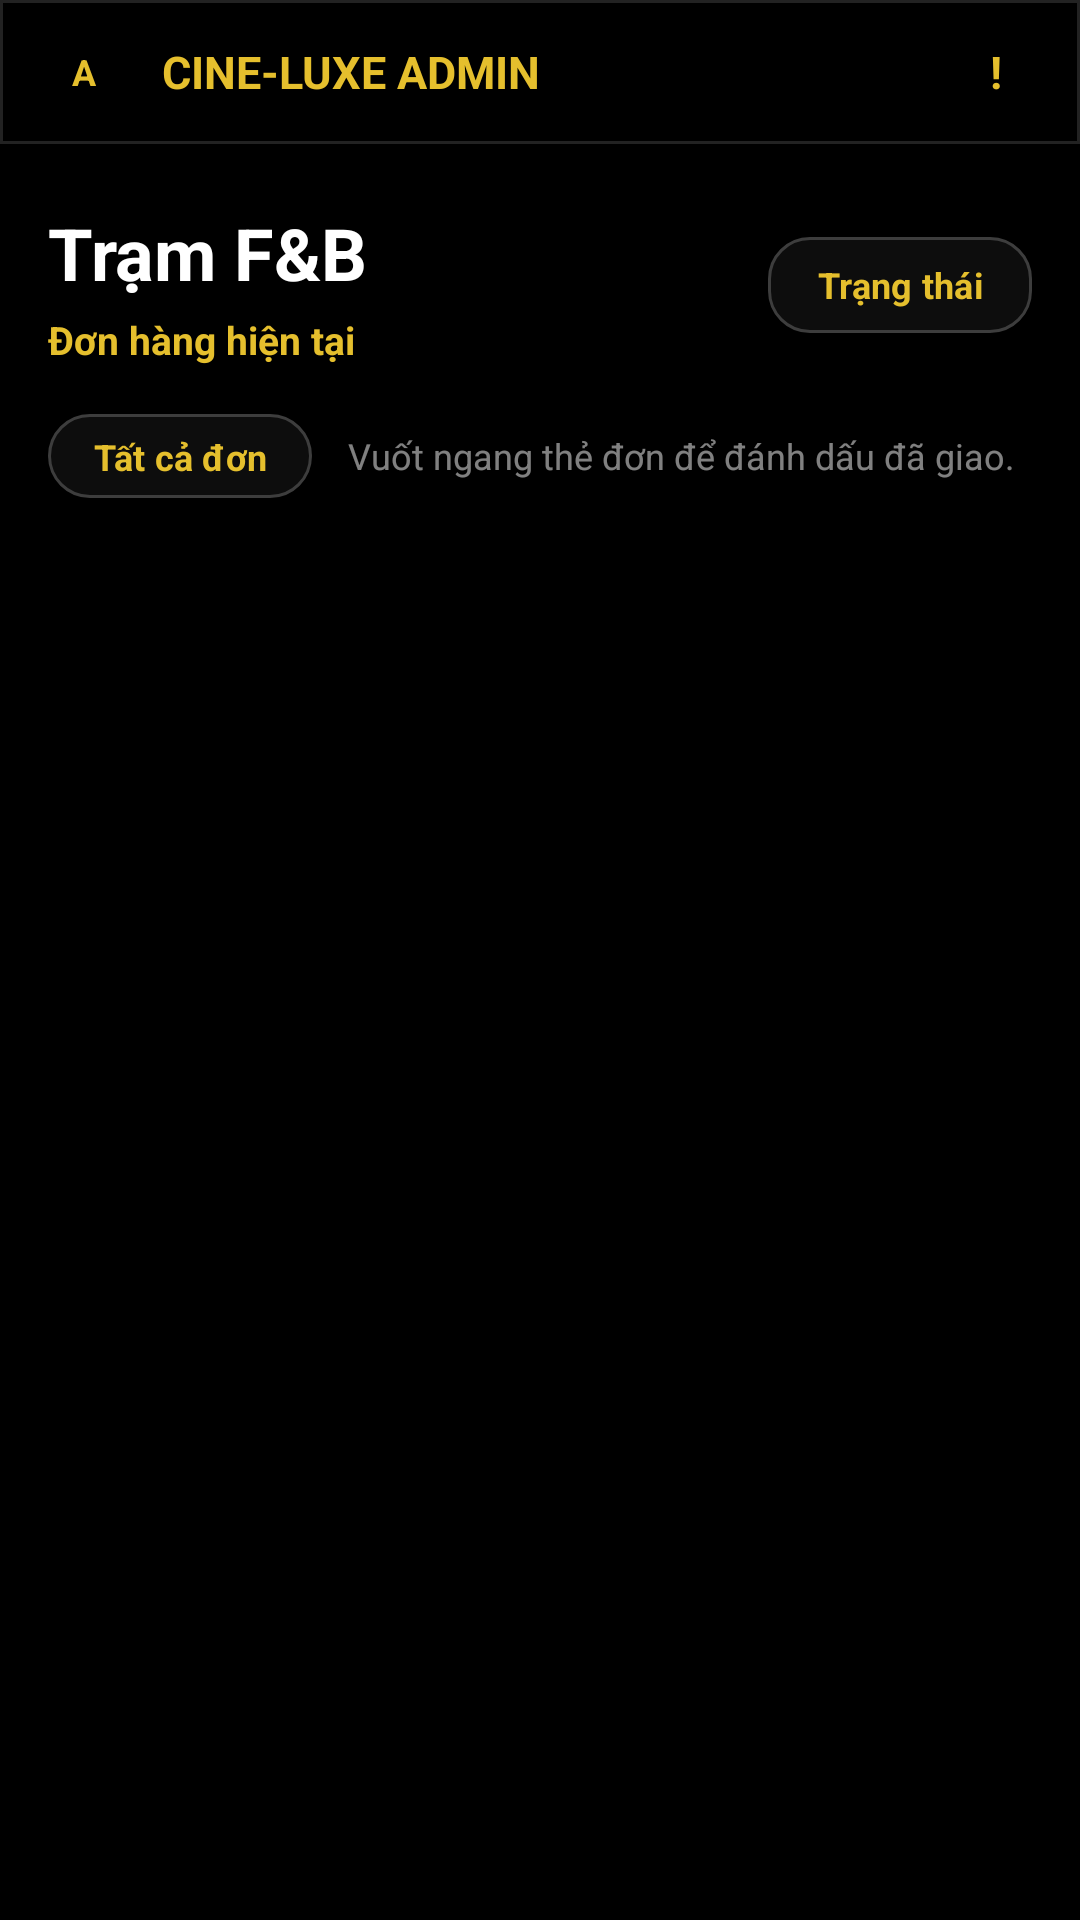

Reconstruct the res/layout file that produces this screen, plus the resources it refers to.
<!-- AndroidManifest.xml: application theme Theme.BookingCinema -->
<!-- res/layout/fragment_food_order.xml -->
<?xml version="1.0" encoding="utf-8"?>
<LinearLayout xmlns:android="http://schemas.android.com/apk/res/android"
    xmlns:app="http://schemas.android.com/apk/res-auto"
    android:layout_width="match_parent"
    android:layout_height="match_parent"
    android:background="#000000"
    android:orientation="vertical">

    <LinearLayout
        android:layout_width="match_parent"
        android:layout_height="48dp"
        android:background="@drawable/bg_top_bar_luxe"
        android:gravity="center_vertical"
        android:orientation="horizontal"
        android:paddingHorizontal="12dp">

        <TextView
            android:layout_width="32dp"
            android:layout_height="32dp"
            android:background="@drawable/bg_icon_circle_luxe"
            android:gravity="center"
            android:text="A"
            android:textColor="#E5BF2D"
            android:textSize="12sp"
            android:textStyle="bold" />

        <TextView
            android:layout_width="0dp"
            android:layout_height="wrap_content"
            android:layout_marginStart="10dp"
            android:layout_weight="1"
            android:text="CINE-LUXE ADMIN"
            android:textColor="#E5BF2D"
            android:textSize="15sp"
            android:textStyle="bold" />

        <TextView
            android:layout_width="32dp"
            android:layout_height="32dp"
            android:gravity="center"
            android:text="!"
            android:textColor="#E5BF2D"
            android:textSize="15sp"
            android:textStyle="bold" />
    </LinearLayout>

    <LinearLayout
        android:layout_width="match_parent"
        android:layout_height="wrap_content"
        android:gravity="center_vertical"
        android:orientation="horizontal"
        android:paddingHorizontal="16dp"
        android:paddingTop="20dp">

        <LinearLayout
            android:layout_width="0dp"
            android:layout_height="wrap_content"
            android:layout_weight="1"
            android:orientation="vertical">

            <TextView
                android:layout_width="match_parent"
                android:layout_height="wrap_content"
                android:text="Trạm F&amp;B"
                android:textColor="#FFFFFF"
                android:textSize="24sp"
                android:textStyle="bold" />

            <TextView
                android:layout_width="match_parent"
                android:layout_height="wrap_content"
                android:layout_marginTop="4dp"
                android:text="Đơn hàng hiện tại"
                android:textColor="#E5BF2D"
                android:textSize="13sp"
                android:textStyle="bold" />
        </LinearLayout>

        <com.google.android.material.button.MaterialButton
            android:id="@+id/btnFoodStatus"
            android:layout_width="wrap_content"
            android:layout_height="40dp"
            android:minHeight="0dp"
            android:paddingHorizontal="12dp"
            android:text="Trạng thái"
            android:textAllCaps="false"
            android:textColor="#E5BF2D"
            android:textSize="12sp"
            android:textStyle="bold"
            app:backgroundTint="#0D0D0D"
            app:cornerRadius="14dp"
            app:strokeColor="#33FFFFFF"
            app:strokeWidth="1dp" />
    </LinearLayout>

    <LinearLayout
        android:layout_width="match_parent"
        android:layout_height="wrap_content"
        android:gravity="center_vertical"
        android:orientation="horizontal"
        android:paddingHorizontal="16dp"
        android:paddingTop="12dp">

        <com.google.android.material.button.MaterialButton
            android:id="@+id/btnUrgentFilter"
            android:layout_width="wrap_content"
            android:layout_height="36dp"
            android:minHeight="0dp"
            android:paddingHorizontal="14dp"
            android:text="Tất cả đơn"
            android:textAllCaps="false"
            android:textColor="#E5BF2D"
            android:textSize="12sp"
            android:textStyle="bold"
            app:backgroundTint="#0D0D0D"
            app:cornerRadius="18dp"
            app:strokeColor="#33FFFFFF"
            app:strokeWidth="1dp" />

        <TextView
            android:layout_width="0dp"
            android:layout_height="wrap_content"
            android:layout_marginStart="12dp"
            android:layout_weight="1"
            android:ellipsize="end"
            android:maxLines="1"
            android:text="Vuốt ngang thẻ đơn để đánh dấu đã giao."
            android:textColor="#80FFFFFF"
            android:textSize="12sp" />
    </LinearLayout>

    <FrameLayout
        android:layout_width="match_parent"
        android:layout_height="0dp"
        android:layout_weight="1"
        android:paddingHorizontal="16dp"
        android:paddingTop="14dp">

        <androidx.recyclerview.widget.RecyclerView
            android:id="@+id/recyclerFoodOrders"
            android:layout_width="match_parent"
            android:layout_height="match_parent"
            android:clipToPadding="false"
            android:overScrollMode="never"
            android:paddingBottom="14dp" />

        <TextView
            android:id="@+id/tvEmptyOrders"
            android:layout_width="match_parent"
            android:layout_height="wrap_content"
            android:layout_gravity="center"
            android:gravity="center"
            android:text="Chưa có đơn F&amp;B cần chuẩn bị"
            android:textColor="#80FFFFFF"
            android:textSize="14sp"
            android:visibility="gone" />

        <ProgressBar
            android:id="@+id/progressOrders"
            android:layout_width="40dp"
            android:layout_height="40dp"
            android:layout_gravity="center"
            android:indeterminateTint="#FF0033"
            android:visibility="gone" />
    </FrameLayout>
</LinearLayout>
<!-- resources referenced by this layout -->
<resources>
  <!-- drawable bg_top_bar_luxe (drawable) -->
  <?xml version="1.0" encoding="utf-8"?>
  <shape xmlns:android="http://schemas.android.com/apk/res/android">
      <solid android:color="#000000" />
      <stroke
          android:width="1dp"
          android:color="#22FFFFFF" />
  </shape>
  <style name="Theme.BookingCinema" parent="Base.Theme.BookingCinema" />
  <style name="Base.Theme.BookingCinema" parent="Theme.Material3.DayNight.NoActionBar">
          <item name="android:fontFamily">sans-serif</item>
          <item name="fontFamily">sans-serif</item>
          <item name="android:windowLightStatusBar">false</item>
          <item name="android:statusBarColor">@color/cinema_bg</item>
          <item name="android:navigationBarColor">@color/cinema_bg</item>
          <item name="android:windowNoTitle">true</item>
          <item name="colorPrimary">@color/cinema_accent</item>
          <item name="colorSecondary">@color/cinema_accent</item>
          <item name="colorSurface">@color/cinema_panel</item>
      </style>
  <color name="cinema_bg">#000000</color>
  <color name="cinema_accent">#FF0033</color>
  <color name="cinema_panel">#0D0D0D</color>
</resources>
